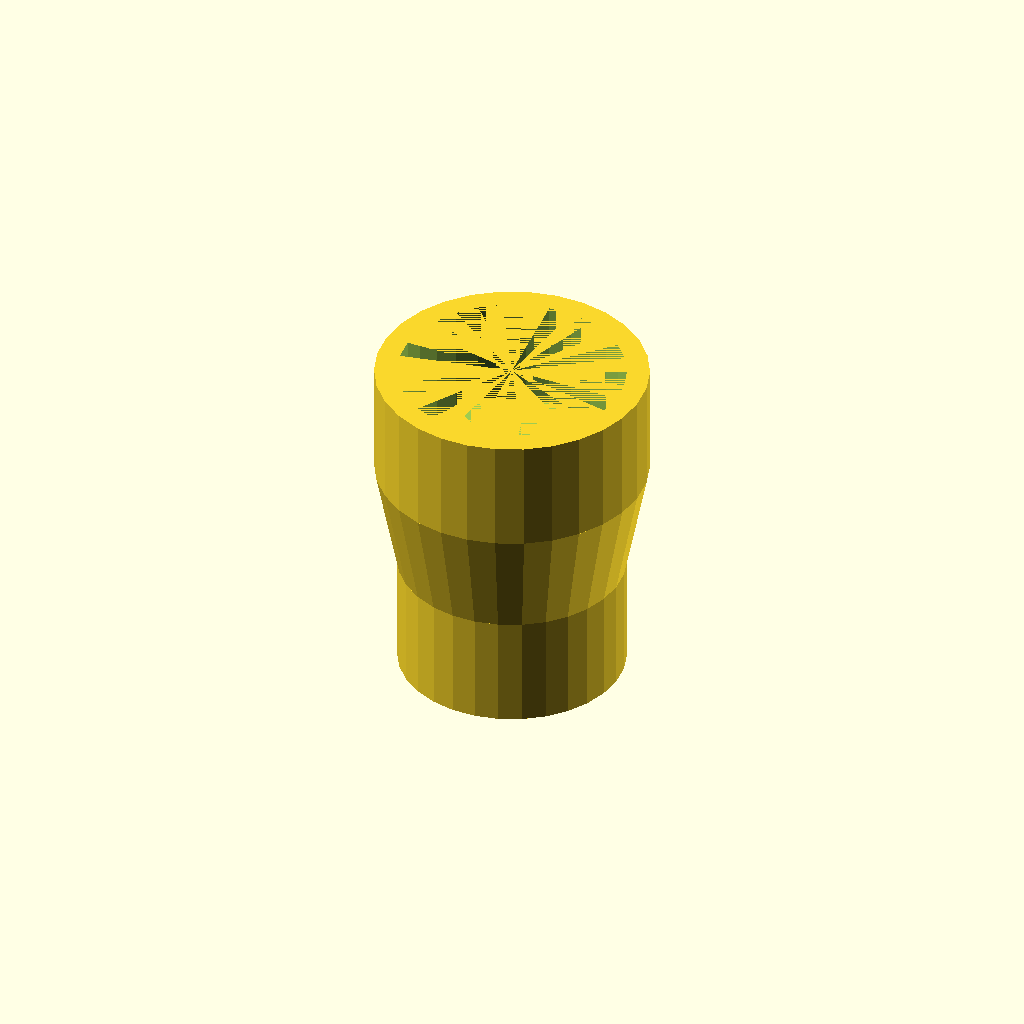
Cell 1: rendered with the file's own defaults.
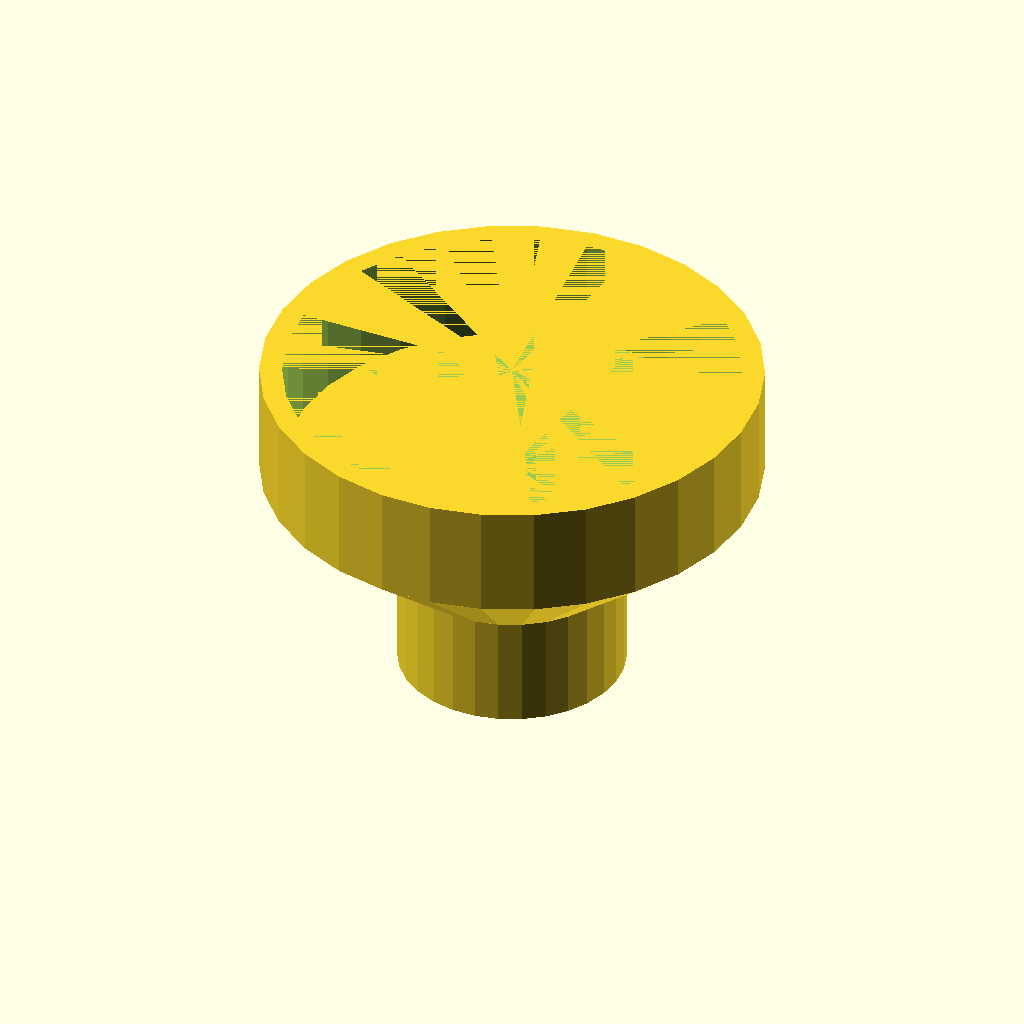
Cell 2: tubo1 = 40 (everything else at default).
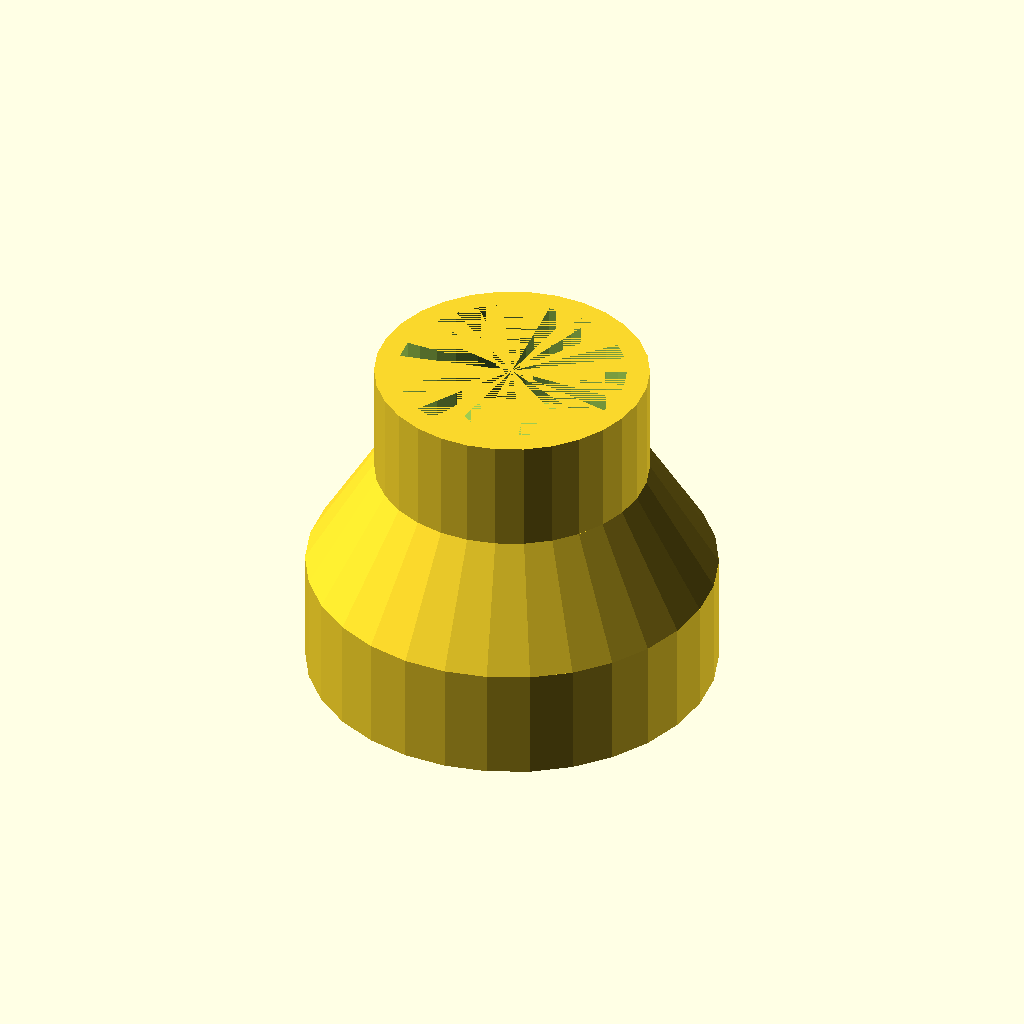
Cell 3 — tubo2 set to 32, the other parameters unchanged.
All cells are drawn from one camera (rotation 55°, 0°, 25°, orthographic, colour scheme Cornfield), so only the parameter changes between them.
OpenSCAD source file inputs/thingiverse/files/thing-3412728/files/union-tubos.scad:
tubo1 = 20;     //diametro externo

tubo2 = 16;

union() {
//
  translate([0,0,10])  
  difference() {

cylinder(h=10,r=tubo1/2+2,center=false); 

cylinder(h=10,r=tubo1/2,center=false); 
  }
  
  

  
  
  translate([0,0,0])  
    difference() {

cylinder(h=10,r1=tubo2/2+2,r2=tubo1/2+2,center=false); 

cylinder(h=10,r1=tubo2/2,r2=tubo1/2,center=false); 
  }
  
  
  
  translate([0,0,-10])  
    difference() {

cylinder(h=10,r=tubo2/2+2,center=false); 

cylinder(h=10,r=tubo2/2,center=false); 
  }
    }
Customizer parameters (derived from the source; name, type, default, range or options):
tubo1: number, default 20
tubo2: number, default 16
